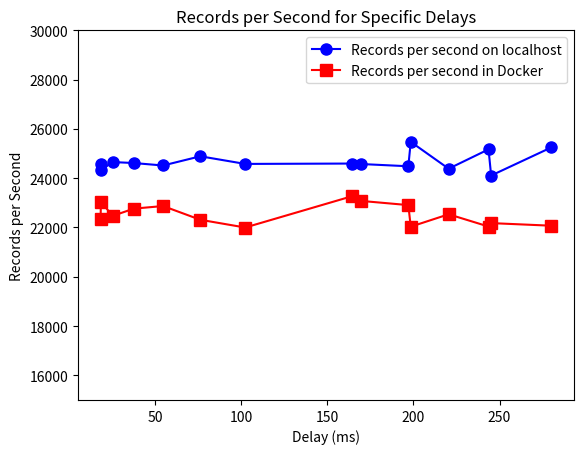

Python code for this plot:
import matplotlib.pyplot as plt

# Data
x = [18.385, 18.192, 37.503, 25.215, 54.507, 76.147, 102.217, 220.441, 197.011, 169.519, 164.057, 245.143, 243.611, 198.423, 280.197]

y1 = [24329, 24563, 24616, 24656, 24516, 24890, 24580, 24386, 24485, 24576, 24595, 24109, 25171, 25476, 25253, 24633]

y2 = [23044, 22328, 22765, 22471, 22871, 22313, 21999, 22536, 22909, 23079, 23264, 22178, 22039, 22033, 22072, 22765]

data = list(zip(x, y1, y2))

# Sort the data by x values
data.sort(key=lambda entry: entry[0])

x_sorted, y1_sorted, y2_sorted = zip(*data)
fig, ax = plt.subplots()

ax.plot(x_sorted, y1_sorted, color='blue', marker='o', markersize=8, label='Records per second on localhost')
ax.plot(x_sorted, y2_sorted, color='red', marker='s', markersize=8, label='Records per second in Docker')

ax.set_ylim(15000, 30000)

ax.set_xlabel('Delay (ms)')
ax.set_ylabel('Records per Second')
ax.set_title('Records per Second for Specific Delays')

ax.legend()
plt.show()
